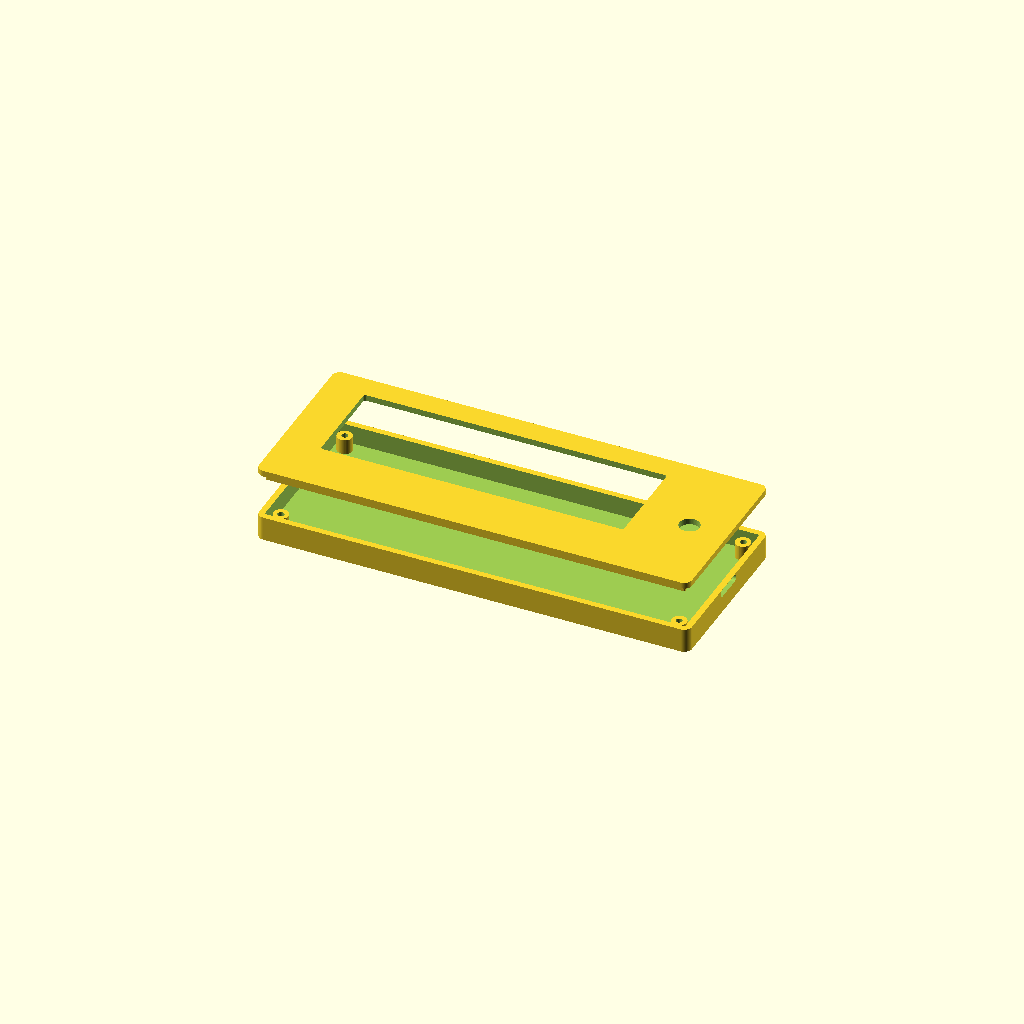
Cell 1: rendered with the file's own defaults.
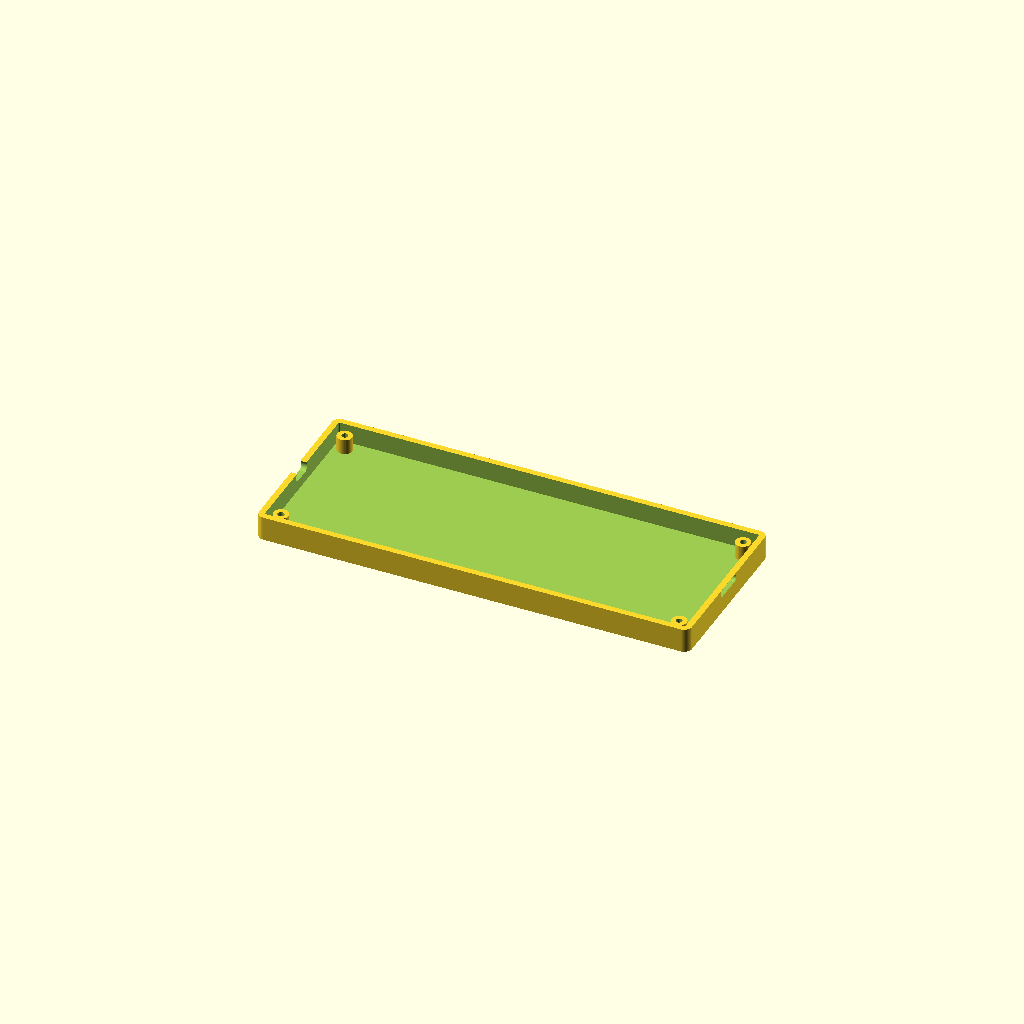
Cell 2: the same model with part = "base".
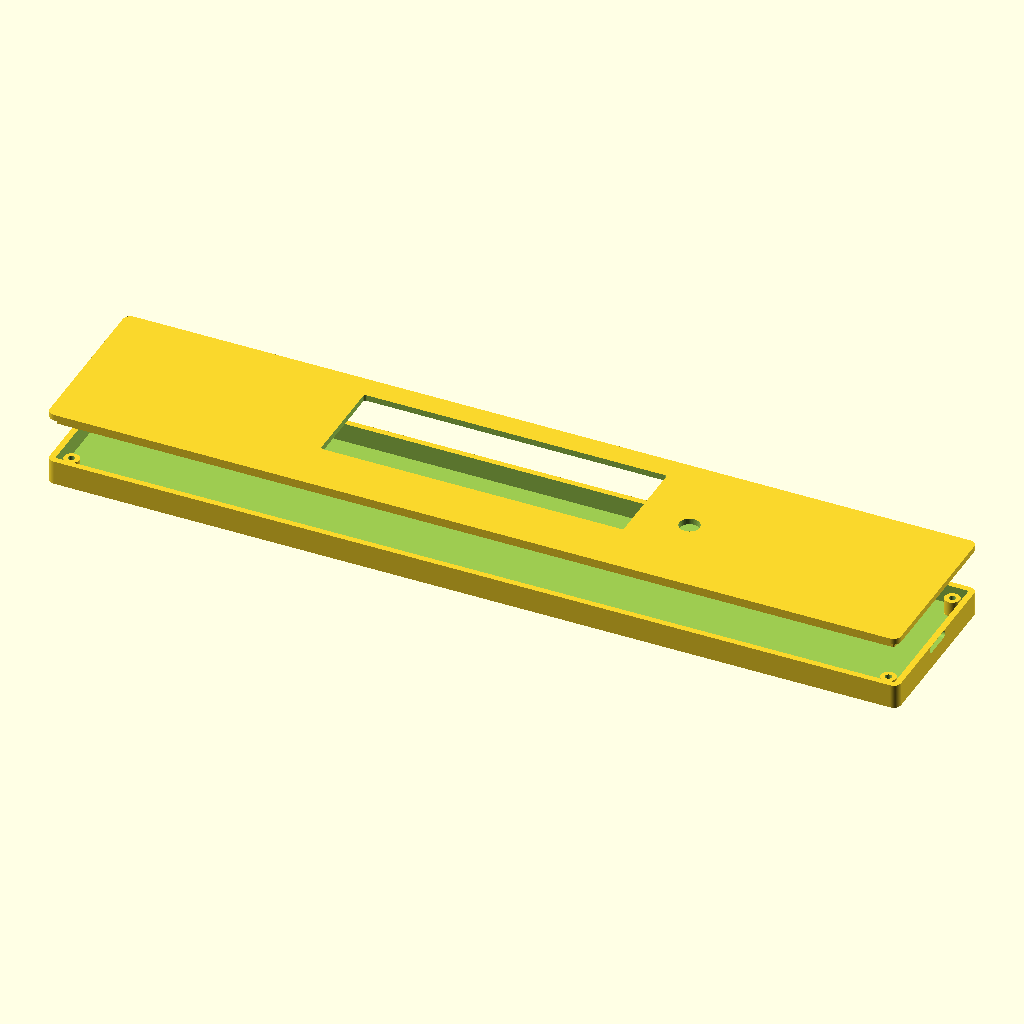
Cell 3 — pcb_w set to 330, the other parameters unchanged.
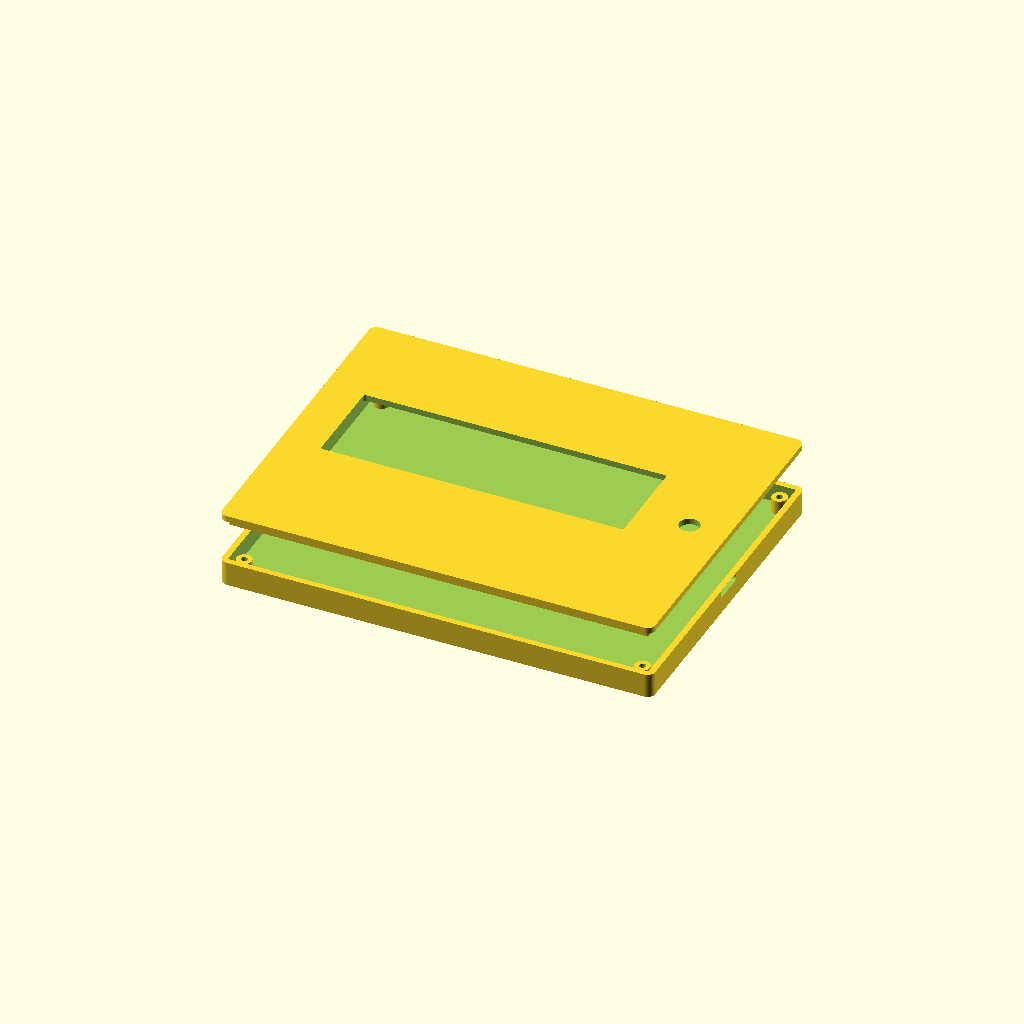
Cell 4 — pcb_h set to 124, the other parameters unchanged.
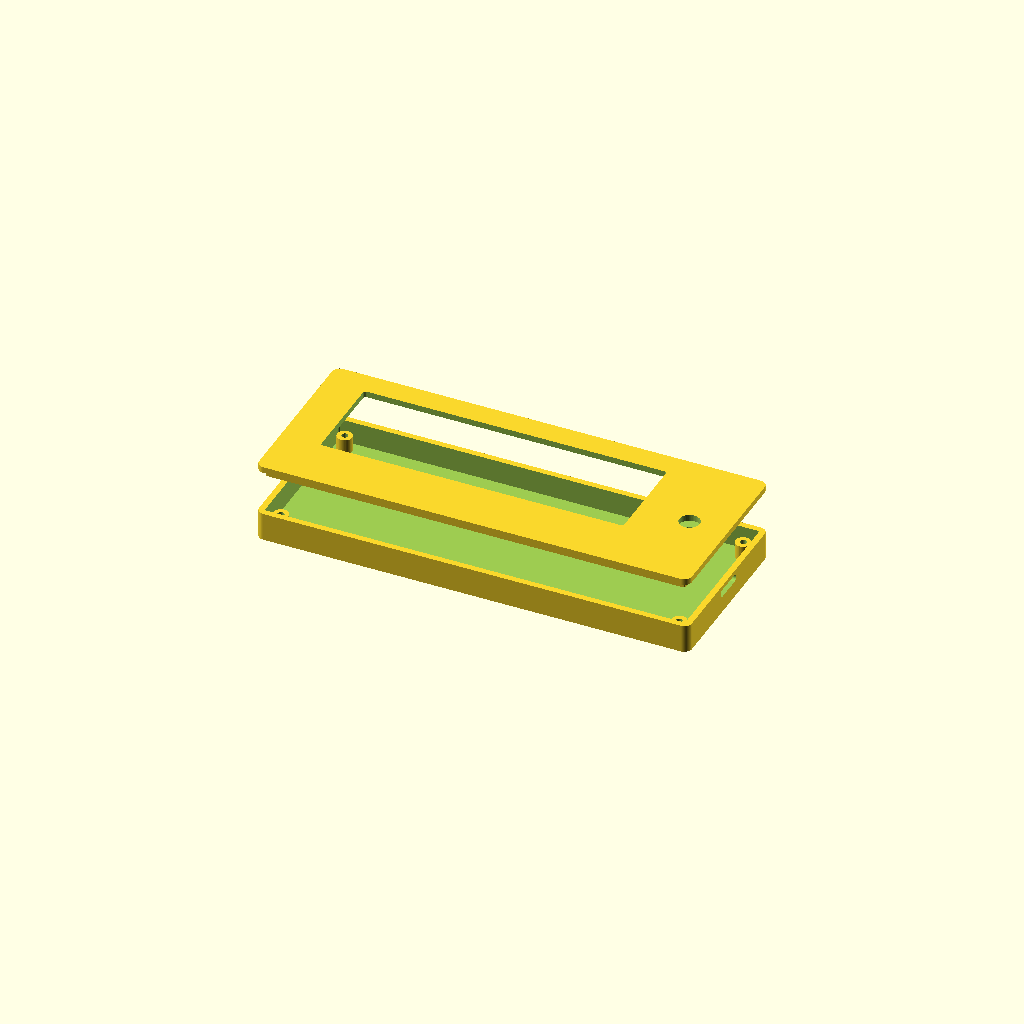
Cell 5: the same model with pcb_t = 3.2.
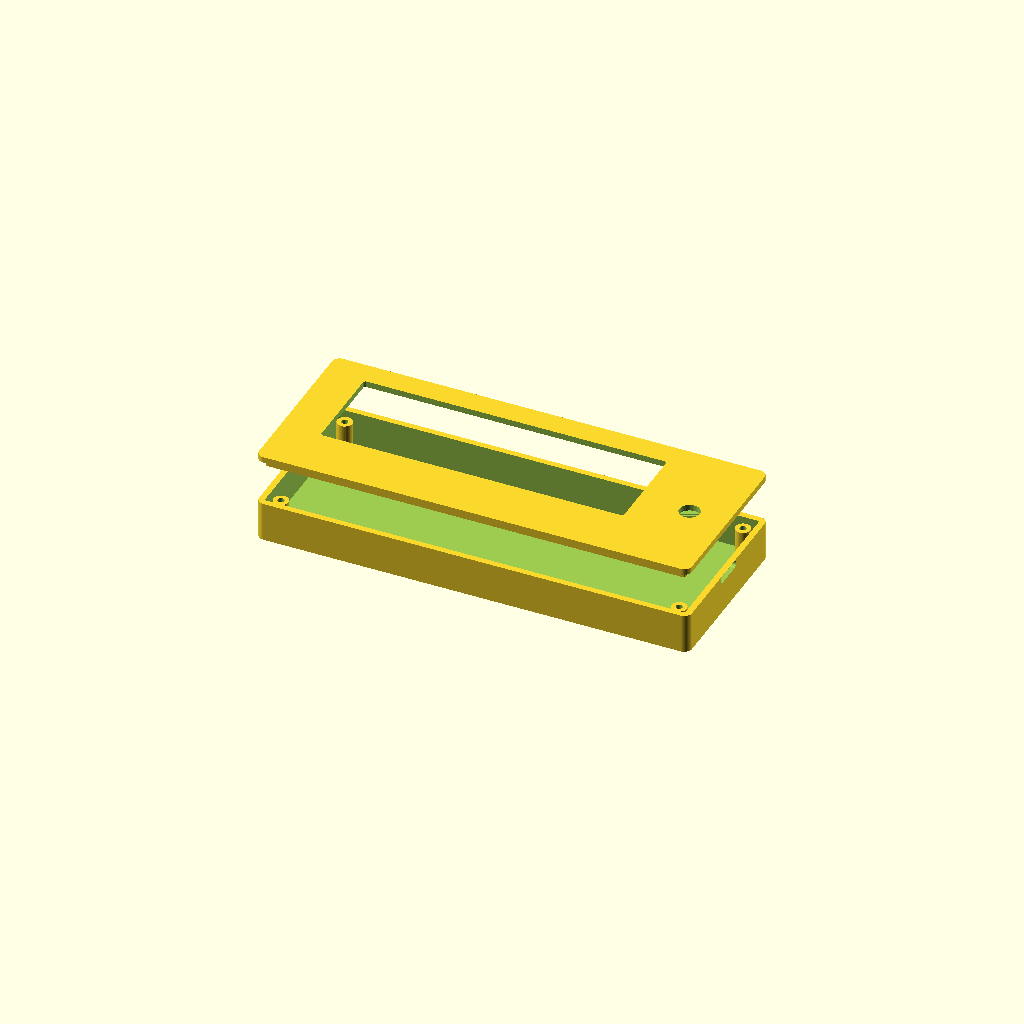
Cell 6 — tallest_c set to 12, the other parameters unchanged.
One fixed orthographic camera (rotation 55°, 0°, 25°; colour scheme Cornfield) for every cell.
Source of the model, hardware/enclosure/case.scad:
// Enclosure skeleton for the Elecrow CrowPanel ESP32-S3 5.79" E-Paper HMI.
//
// NOTHING HERE HAS BEEN MEASURED. Every dimension below is a named parameter
// with its provenance in a trailing comment. The geometry never contains a
// bare number -- if a value is wrong, it is wrong in exactly one place.
//
//   // datasheet  taken from a published Elecrow/vendor figure
//   // derived    computed from other parameters
//   // GUESS      invented to make the model close; VERIFY WITH CALIPERS
//
// Replace the GUESS values against the real board before printing anything.

/* [What to render] */
// "assembly" for on-screen fit checking, "base" or "front" to export for print.
part = "assembly";  // ["assembly", "base", "front"]

/* [Board] */
pcb_w      = 165.0;  // GUESS -- board outline width  (X)
pcb_h      =  62.0;  // GUESS -- board outline height (Y)
pcb_t      =   1.6;  // GUESS -- bare PCB thickness, standard 1.6 mm stock
tallest_c  =   6.0;  // GUESS -- tallest component behind the board (USB, headers)

/* [Panel] */
// The active area is 792 x 272 pixels. The glass and its inactive margin are
// larger than that, and the offset of the active area within the glass is not
// symmetric on most e-paper panels. Measure all four of these.
glass_w    = 138.0;  // GUESS -- panel glass width
glass_h    =  46.0;  // GUESS -- panel glass height
active_w   = 125.4;  // GUESS -- visible active area width  (792 px)
active_h   =  43.0;  // GUESS -- visible active area height (272 px)
active_dx  =   0.0;  // GUESS -- active area offset from glass centre, X
panel_dx   = -10.0;  // GUESS -- glass centre offset from board centre, X
active_dy  =   0.0;  // GUESS -- active area offset from glass centre, Y
panel_dy   =   6.0;  // GUESS -- glass centre offset from board centre, Y

/* [Mounting] */
mount_hole_d  = 2.6;   // GUESS -- M2.5 clearance
mount_boss_d  = 6.0;   // derived-ish: hole + wall, GUESS until holes are found
mount_inset_x = 4.0;   // GUESS -- hole centre from board edge, X
mount_inset_y = 4.0;   // GUESS -- hole centre from board edge, Y

/* [Shell] */
wall       = 2.4;   // choice -- 3 perimeters at 0.4 mm nozzle
floor_t    = 2.0;   // choice
lid_t      = 2.4;   // choice
fit_gap    = 0.4;   // choice -- clearance around the board on every side
lip_h      = 3.0;   // choice -- how far the front lip drops into the base
lip_gap    = 0.2;   // choice -- print clearance on the lip
corner_r   = 3.0;   // choice -- outer corner radius
bezel      = 3.0;   // choice -- how much frame overlaps the glass edge

/* [Cutouts] */
// Positions are from the centre of the corresponding face. All GUESS.
usb_w      = 9.5;   // GUESS -- USB-C receptacle opening width
usb_h      = 4.0;   // GUESS -- USB-C receptacle opening height
usb_x      = 0.0;   // GUESS -- offset along the left face
usb_z      = 0.0;   // GUESS -- offset from the board plane
encoder_d  = 8.0;   // GUESS -- rotary encoder shaft clearance
encoder_x  = 70.0;  // GUESS -- encoder centre from board centre, X
encoder_y  = 0.0;   // GUESS -- encoder centre from board centre, Y
sd_w       = 13.0;  // GUESS -- microSD slot opening width
sd_h       =  3.0;  // GUESS -- microSD slot opening height
sd_x       =  0.0;  // GUESS -- offset along the right face

$fn = 48;

// ---------------------------------------------------------------- derived --

cavity_w = pcb_w + 2 * fit_gap;                 // derived
cavity_h = pcb_h + 2 * fit_gap;                 // derived
cavity_d = tallest_c + pcb_t;                   // derived
outer_w  = cavity_w + 2 * wall;                 // derived
outer_h  = cavity_h + 2 * wall;                 // derived
base_z   = floor_t + cavity_d;                  // derived
mount_x  = pcb_w / 2 - mount_inset_x;           // derived
mount_y  = pcb_h / 2 - mount_inset_y;           // derived

// ------------------------------------------------------------------ parts --

// A rounded slab centred on X and Y, sitting on z = 0.
module slab(w, h, d, r) {
    linear_extrude(height = d)
        offset(r = r) offset(r = -r)
            square([w, h], center = true);
}

// Screw boss for one board corner, standing on the cavity floor.
module boss() {
    difference() {
        cylinder(d = mount_boss_d, h = tallest_c);
        translate([0, 0, -1]) cylinder(d = mount_hole_d, h = tallest_c + 2);
    }
}

module bosses() {
    for (sx = [-1, 1], sy = [-1, 1])
        translate([sx * mount_x, sy * mount_y, floor_t]) boss();
}

// Side-wall openings. Cut generously through the wall in the axis it faces.
module side_cutouts() {
    cut = wall * 4;
    // USB-C, left face (-X)
    translate([-outer_w / 2, usb_x, floor_t + tallest_c + usb_z])
        rotate([0, 90, 0])
            translate([0, 0, -cut / 2]) slab(usb_h, usb_w, cut, usb_h / 2 - 0.01);
    // microSD, right face (+X)
    translate([outer_w / 2, sd_x, floor_t + tallest_c])
        rotate([0, 90, 0])
            translate([0, 0, -cut / 2]) slab(sd_h, sd_w, cut, sd_h / 2 - 0.01);
    // Rotary encoder shaft, through the front (handled by the front part) and
    // clear of the base wall here so the shaft body is not pinched.
    translate([encoder_x, encoder_y, floor_t])
        cylinder(d = encoder_d, h = base_z);
}

// Lower tray: the board drops in face up, screwed to four bosses.
module base() {
    difference() {
        union() {
            difference() {
                slab(outer_w, outer_h, base_z, corner_r);
                translate([0, 0, floor_t])
                    slab(cavity_w, cavity_h, cavity_d + 1, max(corner_r - wall, 0.1));
            }
            bosses();
        }
        side_cutouts();
    }
}

// Front frame: covers the board, opens over the active area, drops a lip into
// the base so the two halves locate without fasteners.
module front() {
    lip_w = cavity_w - 2 * lip_gap;
    lip_h_ = cavity_h - 2 * lip_gap;
    difference() {
        union() {
            slab(outer_w, outer_h, lid_t, corner_r);
            translate([0, 0, -lip_h]) difference() {
                slab(lip_w, lip_h_, lip_h, max(corner_r - wall, 0.1));
                slab(lip_w - 2 * wall, lip_h_ - 2 * wall, lip_h, 0.1);
            }
        }
        // Window over the active area, minus the bezel overlap.
        translate([panel_dx + active_dx, panel_dy + active_dy, -lip_h - 1])
            slab(active_w - 2 * bezel, active_h - 2 * bezel,
                 lid_t + lip_h + 2, 1.0);
        // Recess for the glass so it sits flush behind the frame.
        translate([panel_dx, panel_dy, -lip_h - 1])
            slab(glass_w + 2 * fit_gap, glass_h + 2 * fit_gap, lip_h + 1, 1.0);
        // Encoder shaft.
        translate([encoder_x, encoder_y, -lip_h - 1])
            cylinder(d = encoder_d, h = lid_t + lip_h + 2);
    }
}

// -------------------------------------------------------------- selection --

if (part == "base")  base();
else if (part == "front") front();
else {
    base();
    translate([0, 0, base_z + lip_h + 15]) front();  // exploded for inspection
}
Customizer parameters (derived from the source; name, type, default, range or options):
part: string, default "assembly", options "assembly", "base", "front"
pcb_w: number, default 165
pcb_h: number, default 62
pcb_t: number, default 1.6
tallest_c: number, default 6
glass_w: number, default 138
glass_h: number, default 46
active_w: number, default 125.4
active_h: number, default 43
active_dx: number, default 0
panel_dx: number, default -10
active_dy: number, default 0
panel_dy: number, default 6
mount_hole_d: number, default 2.6
mount_boss_d: number, default 6
mount_inset_x: number, default 4
mount_inset_y: number, default 4
wall: number, default 2.4
floor_t: number, default 2
lid_t: number, default 2.4
fit_gap: number, default 0.4
lip_h: number, default 3
lip_gap: number, default 0.2
corner_r: number, default 3
bezel: number, default 3
usb_w: number, default 9.5
usb_h: number, default 4
usb_x: number, default 0
usb_z: number, default 0
encoder_d: number, default 8
encoder_x: number, default 70
encoder_y: number, default 0
sd_w: number, default 13
sd_h: number, default 3
sd_x: number, default 0
